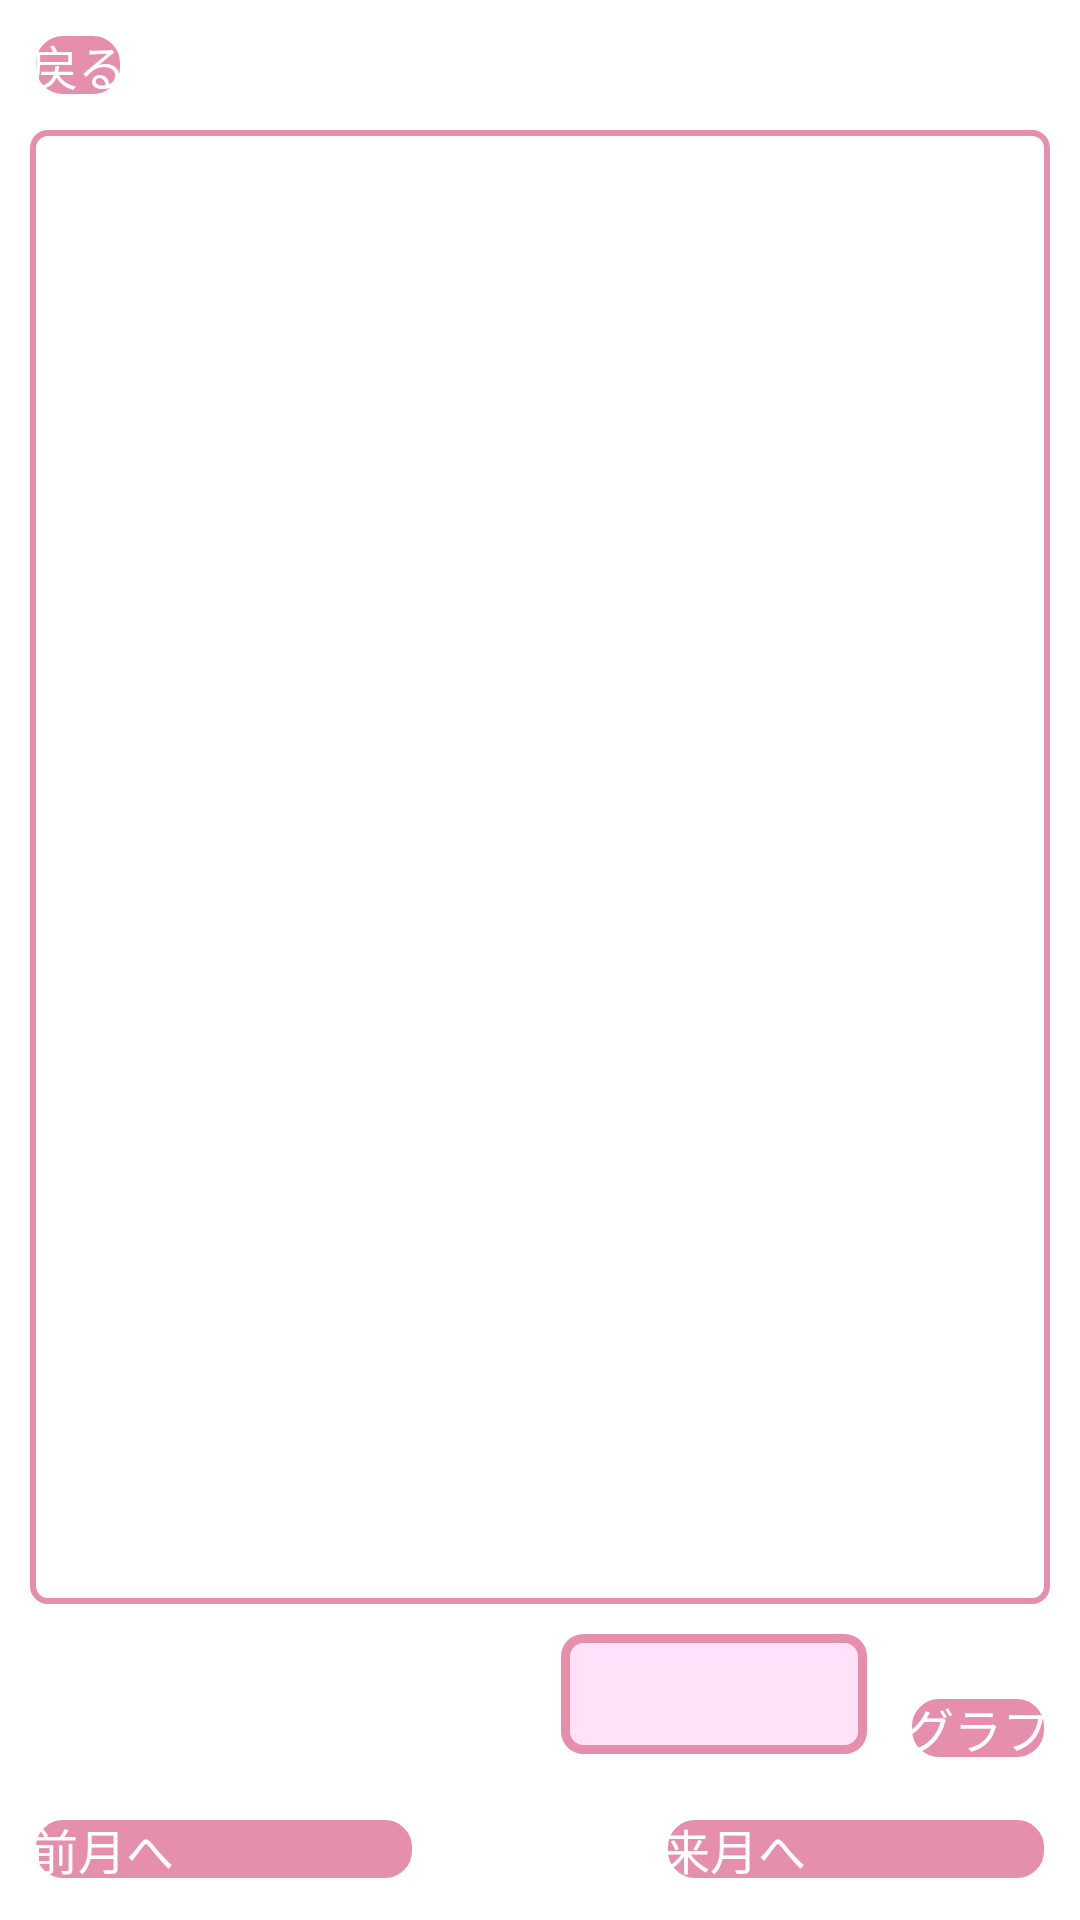

Layout XML and referenced resources for this Android screen:
<!-- AndroidManifest.xml: application theme Theme.Sustinaboard -->
<!-- res/layout/fragment_dashboard_pay.xml -->
<?xml version="1.0" encoding="utf-8"?>
<androidx.constraintlayout.widget.ConstraintLayout xmlns:android="http://schemas.android.com/apk/res/android"
        xmlns:app="http://schemas.android.com/apk/res-auto"
        xmlns:tools="http://schemas.android.com/tools"
        android:layout_width="match_parent"
        android:layout_height="match_parent"
        tools:context=".ui.dashboard.pay.DashboardPay">


    <Button
            android:id="@+id/backBtn"
            android:layout_width="wrap_content"
            android:layout_height="wrap_content"
            android:text="戻る"
            android:textSize="16dp"
            android:layout_margin="10dp"
            app:layout_constraintStart_toStartOf="parent"
            app:layout_constraintTop_toTopOf="parent"
            android:background="@drawable/button2_background"
            android:textColor="@color/white"/>

    <LinearLayout
            android:id="@+id/linearLayout4"
            android:layout_width="102dp"
            android:layout_height="40dp"
            android:layout_weight="1"
            android:layout_margin="13dp"
            android:background="@drawable/rectangle4_pay"
            android:orientation="horizontal"
            app:layout_constraintBottom_toTopOf="@+id/linearLayout3"
            app:layout_constraintEnd_toStartOf="@+id/btnchart">

        <TextView
                android:id="@+id/textSum"
                android:layout_width="wrap_content"
                android:layout_height="wrap_content"
                android:layout_margin="5dp"
                android:text=""
                android:textColor="@color/black"
                android:textSize="20sp"/>
    </LinearLayout>

    <LinearLayout
            android:id="@+id/linearLayout3"
            android:layout_width="match_parent"
            android:layout_height="wrap_content"
            android:orientation="horizontal"
            android:layout_margin="10dp"
            app:layout_constraintEnd_toEndOf="parent"
            app:layout_constraintStart_toStartOf="parent"
            app:layout_constraintBottom_toBottomOf="parent">

        <Button
                android:id="@+id/returnBtn"
                android:layout_width="wrap_content"
                android:layout_height="wrap_content"
                android:layout_weight="1"
                android:background="@drawable/button2_background"
                android:textColor="@color/white"
                android:text="前月へ"
                android:textSize="16dp"/>

        <TextView
                android:id="@+id/textView"
                android:layout_width="wrap_content"
                android:layout_height="wrap_content"
                android:layout_weight="1"
                android:gravity="center_horizontal"
                android:text=""
                android:textColor="@color/black"
                android:textSize="24sp"/>

        <Button
                android:id="@+id/nextBtn"
                android:layout_width="wrap_content"
                android:layout_height="wrap_content"
                android:layout_weight="1"
                android:background="@drawable/button2_background"
                android:textColor="@color/white"
                android:text="来月へ"
                android:textSize="16dp"/>
    </LinearLayout>

    <ListView
            android:id="@+id/list"
            android:layout_width="match_parent"
            android:layout_height="0dp"
            android:layout_margin="10dp"
            android:background="@drawable/rectangle_pay"
            app:layout_constraintEnd_toEndOf="parent"
            app:layout_constraintStart_toStartOf="parent"
            app:layout_constraintTop_toBottomOf="@id/backBtn"
            app:layout_constraintBottom_toTopOf="@+id/linearLayout4"/>

    <Button
            android:id="@+id/btnchart"
            android:layout_width="wrap_content"
            android:layout_height="wrap_content"
            android:text="グラフ"
            android:textSize="16dp"
            android:background="@drawable/button2_background"
            android:textColor="@color/white"
            android:layout_margin="10dp"
            app:layout_constraintEnd_toEndOf="parent"
            app:layout_constraintBottom_toTopOf="@+id/linearLayout3"/>

</androidx.constraintlayout.widget.ConstraintLayout>
<!-- resources referenced by this layout -->
<resources>
  <color name="black">#FF000000</color>
  <color name="white">#FFFFFFFF</color>
  <!-- drawable button2_background (drawable) -->
  <?xml version="1.0" encoding="utf-8"?>
  <shape xmlns:android="http://schemas.android.com/apk/res/android"
          android:shape="rectangle">
      <solid android:color="#e68fac"/>
  
      <corners android:radius="10dp"/>
  
      <stroke
              android:color="#ffffff"
              android:width="2dp"/>
  
  </shape>
  <!-- drawable button_background (drawable) -->
  <?xml version="1.0" encoding="utf-8"?>
  <shape xmlns:android="http://schemas.android.com/apk/res/android"
          android:shape="rectangle">
      <solid android:color="#00ADF0"/>
  
      <corners android:radius="10dp"/>
  
      <stroke
              android:color="#ffffff"
              android:width="2dp"/>
  
  </shape>
  <!-- drawable rectangle4_pay (drawable) -->
  <?xml version="1.0" encoding="utf-8"?>
  <shape xmlns:android="http://schemas.android.com/apk/res/android"
      android:shape="rectangle">
  
      
      <solid android:color="#ffe2f9" />
  
      <stroke
          android:width="3dp"
          android:color="#e68fac" />
      
      <corners android:radius="6dp" />
  
  </shape>
  <!-- drawable rectangle_pay (drawable) -->
  <?xml version="1.0" encoding="utf-8"?>
  <shape xmlns:android="http://schemas.android.com/apk/res/android"
      android:shape="rectangle">
  
      <stroke
          android:width="2dp"
          android:color="#e68fac" />
      
      <corners android:radius="5dp" />
  
  </shape>
  <style name="Theme.Sustinaboard" parent="Theme.AppCompat.Light.NoActionBar">
          
          <item name="colorPrimary">@color/purple_500</item>
          <item name="colorPrimaryVariant">@color/purple_700</item>
          <item name="colorOnPrimary">@color/white</item>
          
          <item name="colorSecondary">@color/teal_200</item>
          <item name="colorSecondaryVariant">@color/teal_700</item>
          <item name="colorOnSecondary">@color/black</item>
          
          <item name="android:statusBarColor">?attr/colorPrimaryVariant</item>
          
          <item name="android:forceDarkAllowed" tools:targetApi="q">false</item>
      </style>
  <color name="purple_500">#00ADF0</color>
  <color name="purple_700">#097AA4</color>
  <color name="teal_200">#FF03DAC5</color>
  <color name="teal_700">#FF018786</color>
</resources>
